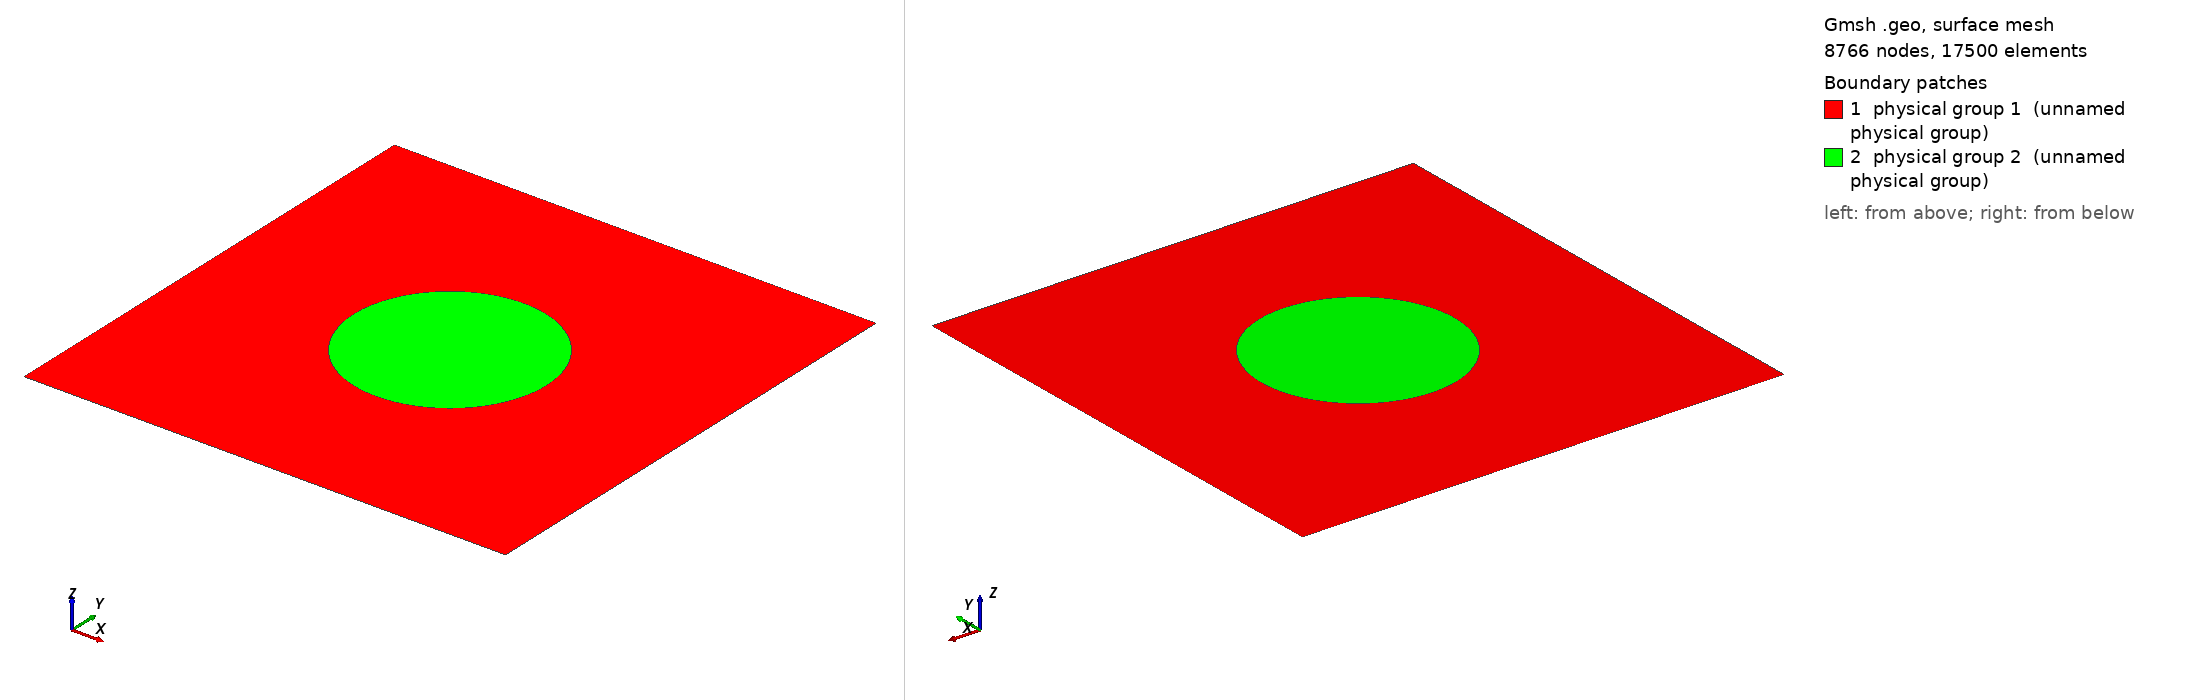

Gmsh geometry script, surface-meshed: 8766 nodes, 17500 surface elements. Boundary patches (legend numbers): 1 physical group 1 (unnamed physical group), 2 physical group 2 (unnamed physical group). Left view from above one corner, right view from below the opposite corner. Legend entries are the model's physical surfaces. The drawing asked Gmsh for element sizes between 1% and 20% of the model's largest extent; the script's own settings can give other sizes.

=== cylinder.geo (drawn) ===
// Gmsh .geo file for 2D cross-section of a conducting cylinder in an airbox

// Parameters
radius_cylinder = 1;  // Radius of the conducting cylinder
length_airbox = 5;    // Length of the airbox
height_airbox = 5;    // Height of the airbox

// Define points (in the 2D plane)
Point(1) = {0, 0, 0, 1};                        // Center of the conducting cylinder
Point(2) = {length_airbox/2, height_airbox/2, 0, 0.8};  // Top-right corner of the airbox
Point(3) = {-length_airbox/2, height_airbox/2, 0, 0.8}; // Top-left corner of the airbox
Point(4) = {-length_airbox/2, -height_airbox/2, 0, 0.8}; // Bottom-left corner of the airbox
Point(5) = {length_airbox/2, -height_airbox/2, 0, 0.8};  // Bottom-right corner of the airbox

// Define the lines for the airbox
Line(7) = {2, 3};  // Top of the airbox
Line(8) = {3, 4};  // Left side of the airbox
Line(9) = {4, 5};  // Bottom of the airbox
Line(10) = {5, 2}; // Right side of the airbox

Curve Loop(1) = {7, 8 , 9, 10};

// Define surfaces
//Plane Surface(12) = {1}; // Surface of the airbox

// Center of the conducting cylinder
Point(11) = {0, radius_cylinder, 0, 0.022};  
Point(12) = {radius_cylinder, 0, 0, 0.022};  
Point(13) = {0, -radius_cylinder, 0, 0.022}; 
Point(14) = {-radius_cylinder, 0, 0, 0.022}; 

Circle(15) = {11, 1, 12};
Circle(16) = {12, 1, 13};
Circle(17) = {13, 1, 14};
Circle(18) = {14, 1, 11};

Line Loop(2) = {15, 16, 17, 18};

Plane Surface(2) = {1, 2};
Plane Surface(3) = {2};


Physical Surface(1) = {2};
Physical Surface(2) = {3};

Mesh 2;
// Mesh.SaveElementTagType = 2;
